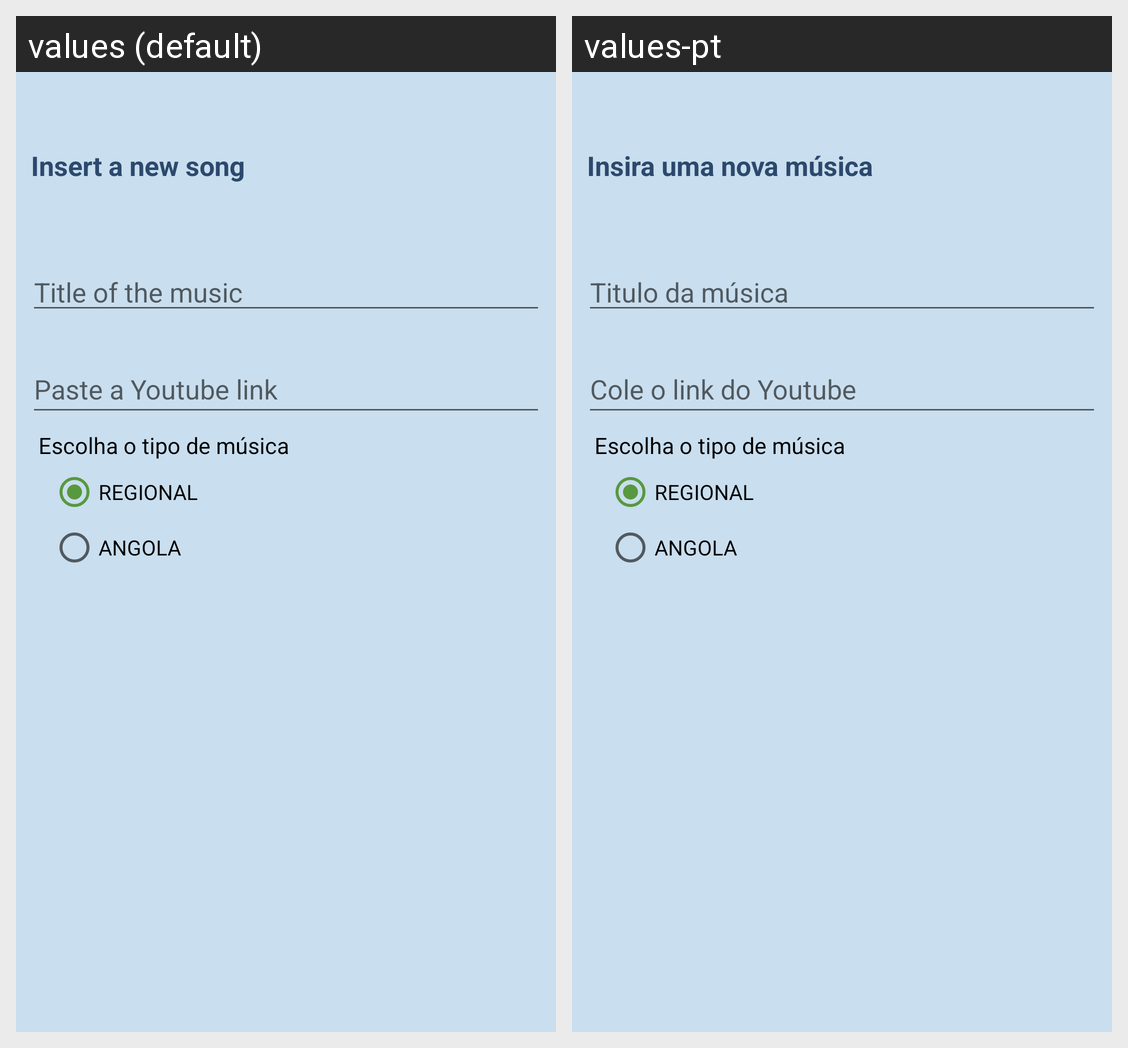

Translations of the strings shown on this Android screen, per locale in the grid:
Android screen res/layout/activity_new_music.xml rendered under 2 locales, left to right: values (default), values-pt. Device: Nexus 5 (rendered at 1080×1920; each locale shown at half size, 540×960, under a caption strip naming it); theme AppThemeTab.
Strings drawn on this screen, with the default value and each locale's value (text and hints the layout hard-codes, and strings that could not be matched under every locale, appear in the picture but are not listed):

new_song
  values: Insert a new song
  values-pt: Insira uma nova música

hint_title_song
  values: Title of the music
  values-pt: Titulo da música

hint_link_youtube
  values: Paste a Youtube link
  values-pt: Cole o link do Youtube
